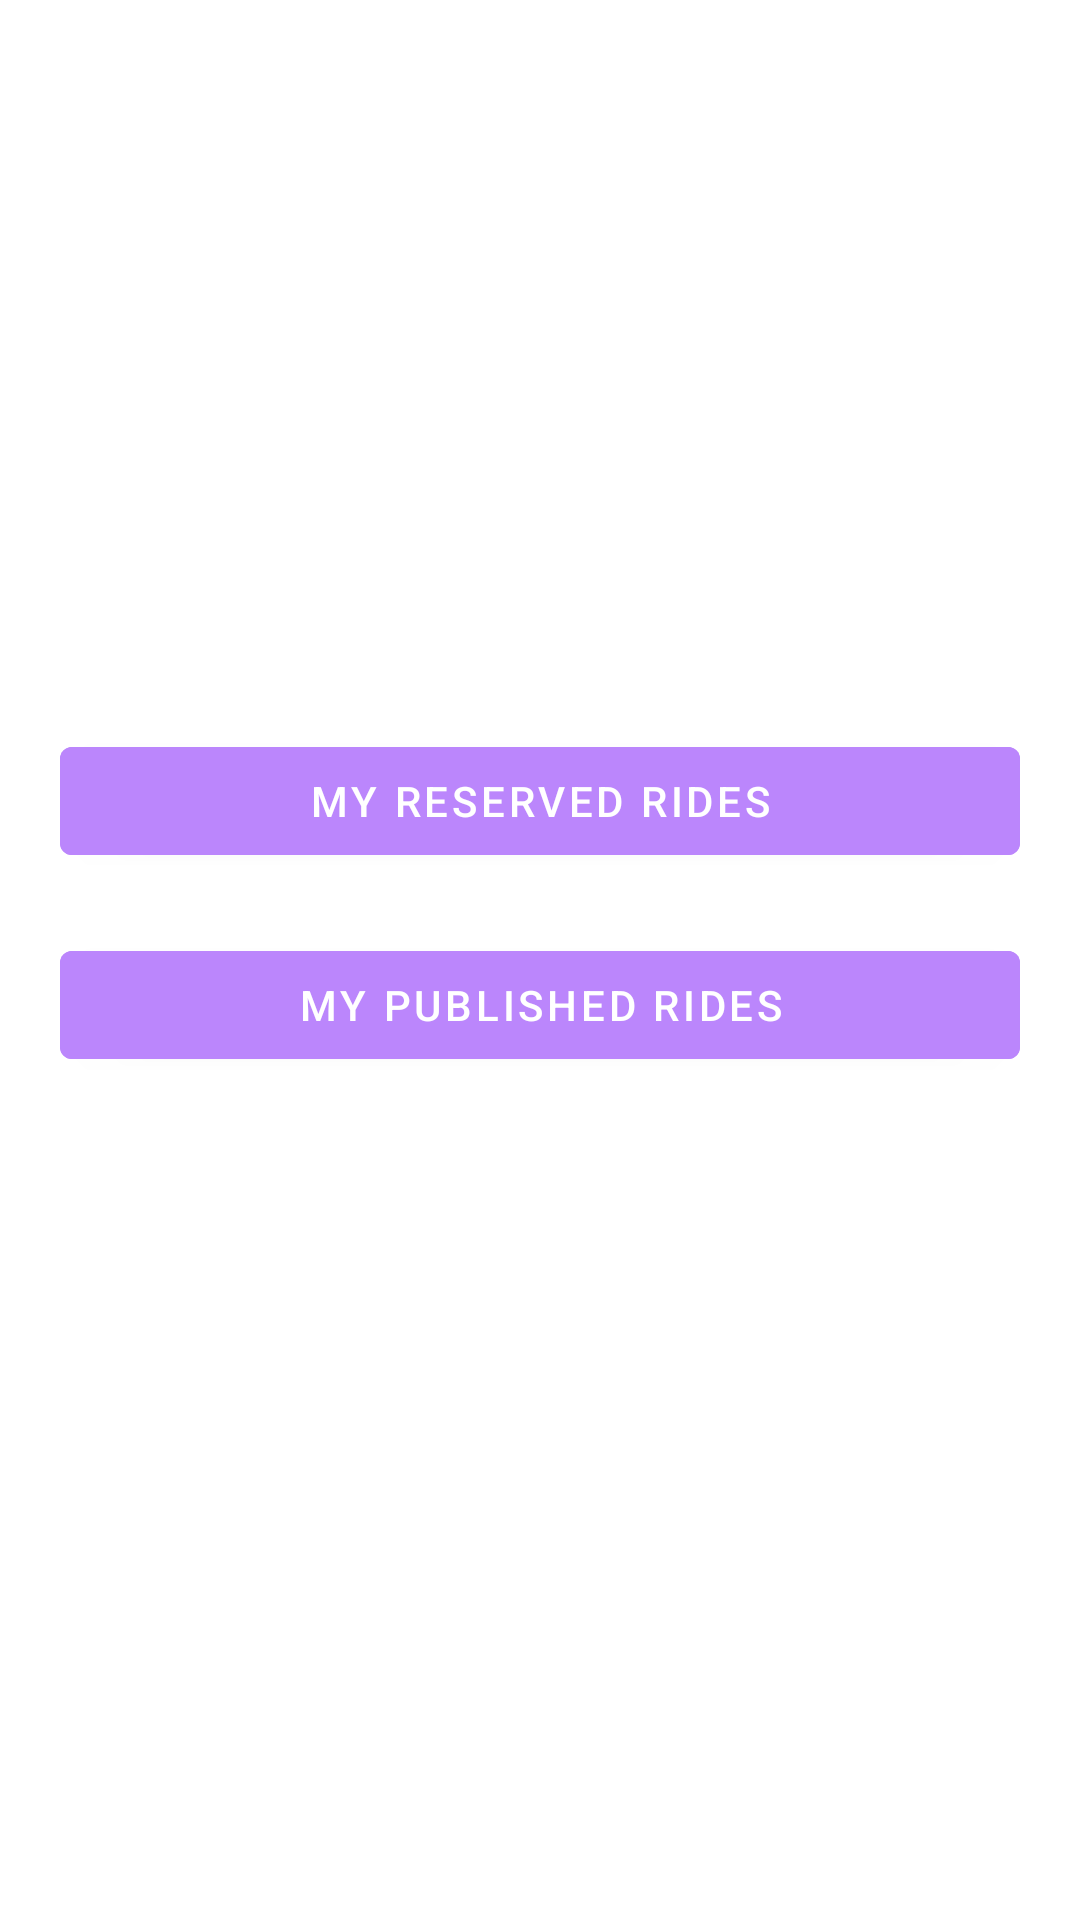

Here is an Android app screen rendered from its layout file. Give the layout XML and the strings, colors and styles it references.
<!-- AndroidManifest.xml: application theme Theme.CarpoolingApp -->
<!-- res/layout/fragment_my_rides.xml -->
<?xml version="1.0" encoding="utf-8"?>
<androidx.constraintlayout.widget.ConstraintLayout xmlns:android="http://schemas.android.com/apk/res/android"
    xmlns:app="http://schemas.android.com/apk/res-auto"
    xmlns:tools="http://schemas.android.com/tools"
    android:layout_width="match_parent"
    android:layout_height="match_parent"
    android:background="@drawable/backgroundpic1"
    tools:context=".mainmenu.MyRidesFragment">


    <TextView
        android:id="@+id/myRidesPageText"
        android:layout_width="wrap_content"
        android:layout_height="wrap_content"
        android:text="My Rides"
        android:textColor="@color/white"
        android:textSize="35sp"
        android:textStyle="bold"
        app:layout_constraintBottom_toBottomOf="parent"
        app:layout_constraintEnd_toEndOf="parent"
        app:layout_constraintStart_toStartOf="parent"
        app:layout_constraintTop_toTopOf="parent"
        app:layout_constraintVertical_bias="0.07" />

    <com.google.android.material.button.MaterialButton
        android:id="@+id/buttonReservedRides"
        android:layout_width="match_parent"
        android:layout_height="wrap_content"
        android:layout_marginHorizontal="5dp"
        android:layout_marginBottom="21dp"
        android:layout_weight="1"
        android:layout_margin="20dp"
        android:text="My Reserved Rides"
        android:textColor="@color/white"
        android:backgroundTint="@color/purple_200"
        app:layout_constraintBottom_toTopOf="@+id/buttonPublishedRides"
        app:layout_constraintEnd_toEndOf="parent"
        app:layout_constraintStart_toStartOf="parent" />

    <com.google.android.material.button.MaterialButton
        android:id="@+id/buttonPublishedRides"
        android:layout_width="match_parent"
        android:layout_height="wrap_content"
        android:layout_marginHorizontal="5dp"
        android:layout_marginStart="20dp"
        android:layout_marginTop="311dp"
        android:layout_marginEnd="20dp"
        android:layout_weight="1"
        android:text="My Published Rides"
        android:textColor="@color/white"
        android:backgroundTint="@color/purple_200"
        app:layout_constraintEnd_toEndOf="parent"
        app:layout_constraintStart_toStartOf="parent"
        app:layout_constraintTop_toTopOf="parent" />

</androidx.constraintlayout.widget.ConstraintLayout>
<!-- resources referenced by this layout -->
<resources>
  <color name="purple_200">#FFBB86FC</color>
  <color name="white">#FFFFFFFF</color>
  <style name="Theme.CarpoolingApp" parent="Theme.MaterialComponents.DayNight.NoActionBar">
          
          <item name="colorPrimary">@color/purple_500</item>
          <item name="colorPrimaryVariant">@color/purple_700</item>
          <item name="colorOnPrimary">@color/white</item>
          
          <item name="colorSecondary">@color/teal_200</item>
          <item name="colorSecondaryVariant">@color/teal_700</item>
          <item name="colorOnSecondary">@color/black</item>
          
          <item name="android:statusBarColor">?attr/colorPrimaryVariant</item>
          
      </style>
  <color name="purple_500">#FF6200EE</color>
  <color name="purple_700">#FF3700B3</color>
  <color name="teal_200">#FF03DAC5</color>
  <color name="teal_700">#FF018786</color>
  <color name="black">#FF000000</color>
</resources>
